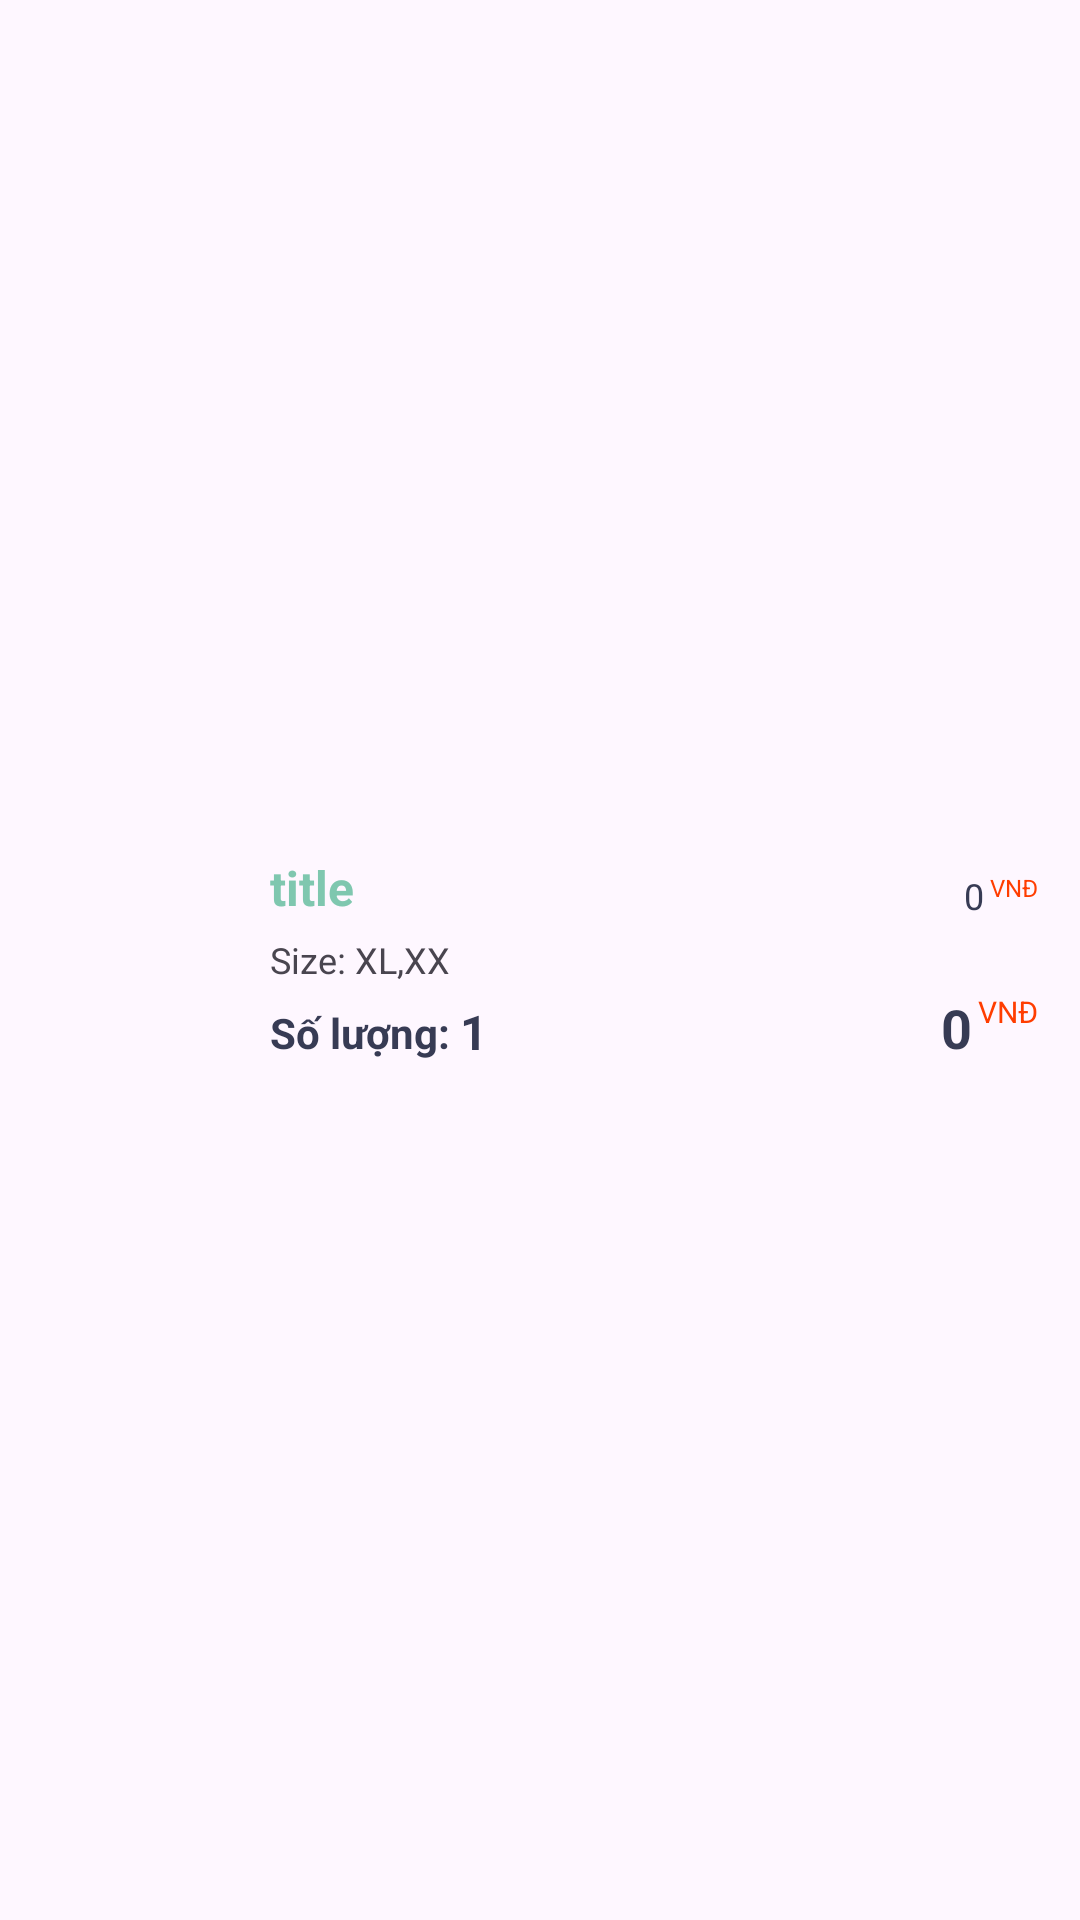

The Android layout XML behind this screen, and the referenced resources:
<!-- AndroidManifest.xml: application theme Theme.MD06_Clothes -->
<!-- res/layout/dong_chitiet_hoadon.xml -->
<?xml version="1.0" encoding="utf-8"?>
<androidx.constraintlayout.widget.ConstraintLayout xmlns:android="http://schemas.android.com/apk/res/android"
    xmlns:app="http://schemas.android.com/apk/res-auto"
    xmlns:tools="http://schemas.android.com/tools"
    android:layout_width="match_parent"
    android:layout_height="wrap_content"
    android:layout_marginStart="8dp"
    android:layout_marginTop="10dp"
    android:layout_marginEnd="10dp"
    android:layout_marginBottom="8dp"
    android:background="@drawable/cart_background"
    android:id="@+id/constraint_item_cthd">




    <ImageView
        android:scaleType="centerCrop"
        android:id="@+id/img_cthd"
        android:layout_width="80dp"
        android:layout_height="80dp"
        android:layout_marginStart="4dp"
        android:layout_marginTop="4dp"
        android:layout_marginBottom="4dp"
        app:layout_constraintBottom_toBottomOf="parent"
        app:layout_constraintStart_toStartOf="parent"
        app:layout_constraintTop_toTopOf="parent"
        app:srcCompat="@drawable/thoi"/>

    <TextView
        android:maxLines="1"
        android:singleLine="true"
        android:id="@+id/tv_ten_cthd"
        android:layout_width="160dp"
        android:layout_height="wrap_content"
        android:layout_marginStart="6dp"
        android:layout_marginTop="5dp"
        android:text="title"
        android:textColor="#7FC7AF"
        android:textSize="16sp"
        android:textStyle="bold"
        app:layout_constraintStart_toEndOf="@+id/img_cthd"
        app:layout_constraintTop_toTopOf="@+id/img_cthd" />

    <TextView
        android:id="@+id/textView"
        android:layout_width="wrap_content"
        android:layout_height="wrap_content"
        android:layout_marginStart="6dp"
        android:layout_marginTop="5dp"
        android:text="Size: "
        android:textSize="12sp"
        app:layout_constraintBottom_toBottomOf="parent"
        app:layout_constraintStart_toEndOf="@+id/img_cthd"
        app:layout_constraintTop_toBottomOf="@+id/tv_ten_cthd"
        app:layout_constraintVertical_bias="0.0" />

    <TextView
        android:layout_marginTop="5dp"
        android:id="@+id/tv_size_cthd"
        android:layout_width="wrap_content"
        android:layout_height="wrap_content"
        android:text="XL,XX"
        android:textSize="12sp"
        app:layout_constraintBottom_toBottomOf="parent"
        app:layout_constraintStart_toEndOf="@+id/textView"
        app:layout_constraintTop_toBottomOf="@+id/tv_ten_cthd"
        app:layout_constraintVertical_bias="0.0" />


    <TextView
        android:id="@+id/soluong"
        android:layout_width="wrap_content"
        android:layout_height="wrap_content"
        android:text="Số lượng: "
        android:textColor="#373b54"
        android:textSize="14sp"
        android:textStyle="bold"
        app:layout_constraintBottom_toBottomOf="@+id/img_cthd"
        app:layout_constraintStart_toStartOf="@+id/textView"
        app:layout_constraintTop_toBottomOf="@+id/textView" />

    <TextView
        android:id="@+id/tv_number_cthd"
        android:layout_width="wrap_content"
        android:layout_height="wrap_content"
        android:layout_marginTop="6dp"
        android:text="1"
        android:textColor="#373b54"
        android:textSize="16sp"
        android:textStyle="bold"
        app:layout_constraintBottom_toBottomOf="@+id/soluong"
        app:layout_constraintStart_toEndOf="@+id/soluong"
        app:layout_constraintTop_toBottomOf="@+id/textView" />

    <TextView
        android:id="@+id/tv_giatien_cthd"
        android:layout_width="wrap_content"
        android:layout_height="wrap_content"
        android:layout_marginEnd="32dp"
        android:text="0"
        android:textColor="#373b54"
        android:textSize="12sp"

        app:layout_constraintBottom_toBottomOf="@+id/tv_ten_cthd"
        app:layout_constraintEnd_toEndOf="parent"
        app:layout_constraintTop_toTopOf="@+id/tv_ten_cthd"
        app:layout_constraintVertical_bias="1.0" />

    <TextView
        android:id="@+id/textView19"
        android:layout_width="wrap_content"
        android:layout_height="wrap_content"
        android:layout_marginStart="2dp"
        android:text="VNĐ"
        android:textColor="#ff3d00"
        android:textSize="8sp"
        app:layout_constraintBottom_toBottomOf="@+id/tv_giatien_cthd"
        app:layout_constraintStart_toEndOf="@+id/tv_giatien_cthd"
        app:layout_constraintTop_toTopOf="@+id/tv_giatien_cthd"
        app:layout_constraintVertical_bias="0.0" />

    <TextView
        android:id="@+id/tv_total_cthd"
        android:layout_width="wrap_content"
        android:layout_height="wrap_content"
        android:layout_marginEnd="4dp"
        android:text="0"
        android:textColor="#373b54"
        android:textSize="18sp"
        android:textStyle="bold"
        app:layout_constraintBottom_toBottomOf="@+id/tv_number_cthd"
        app:layout_constraintEnd_toEndOf="@+id/tv_giatien_cthd"
        app:layout_constraintVertical_bias="1.0" />

    <TextView
        android:id="@+id/textView21"
        android:layout_width="wrap_content"
        android:layout_height="wrap_content"
        android:layout_marginStart="2dp"
        android:text="VNĐ"
        android:textColor="#ff3d00"
        android:textSize="10sp"
        app:layout_constraintBottom_toBottomOf="@+id/tv_total_cthd"
        app:layout_constraintStart_toEndOf="@+id/tv_total_cthd"
        app:layout_constraintTop_toTopOf="@+id/tv_total_cthd"
        app:layout_constraintVertical_bias="0.0" />
</androidx.constraintlayout.widget.ConstraintLayout>
<!-- resources referenced by this layout -->
<resources>
  <style name="Theme.MD06_Clothes" parent="Base.Theme.MD06_Clothes" />
  <style name="Base.Theme.MD06_Clothes" parent="Theme.Material3.DayNight.NoActionBar">
          
          
          <item name="colorPrimary">@color/lavender</item>
          <item name="colorPrimaryVariant">@color/lavender</item>
          <item name="colorOnPrimary">@color/white</item>
          
          <item name="colorSecondary">@color/teal_200</item>
          <item name="colorSecondaryVariant">@color/teal_700</item>
          <item name="colorOnSecondary">@color/black</item>
          
          <item name="android:statusBarColor">?attr/colorPrimaryVariant</item>
      </style>
  <color name="lavender">#8692f7</color>
  <color name="white">#FFFFFFFF</color>
  <color name="teal_200">#FF03DAC5</color>
  <color name="teal_700">#FF018786</color>
  <color name="black">#FF000000</color>
</resources>
